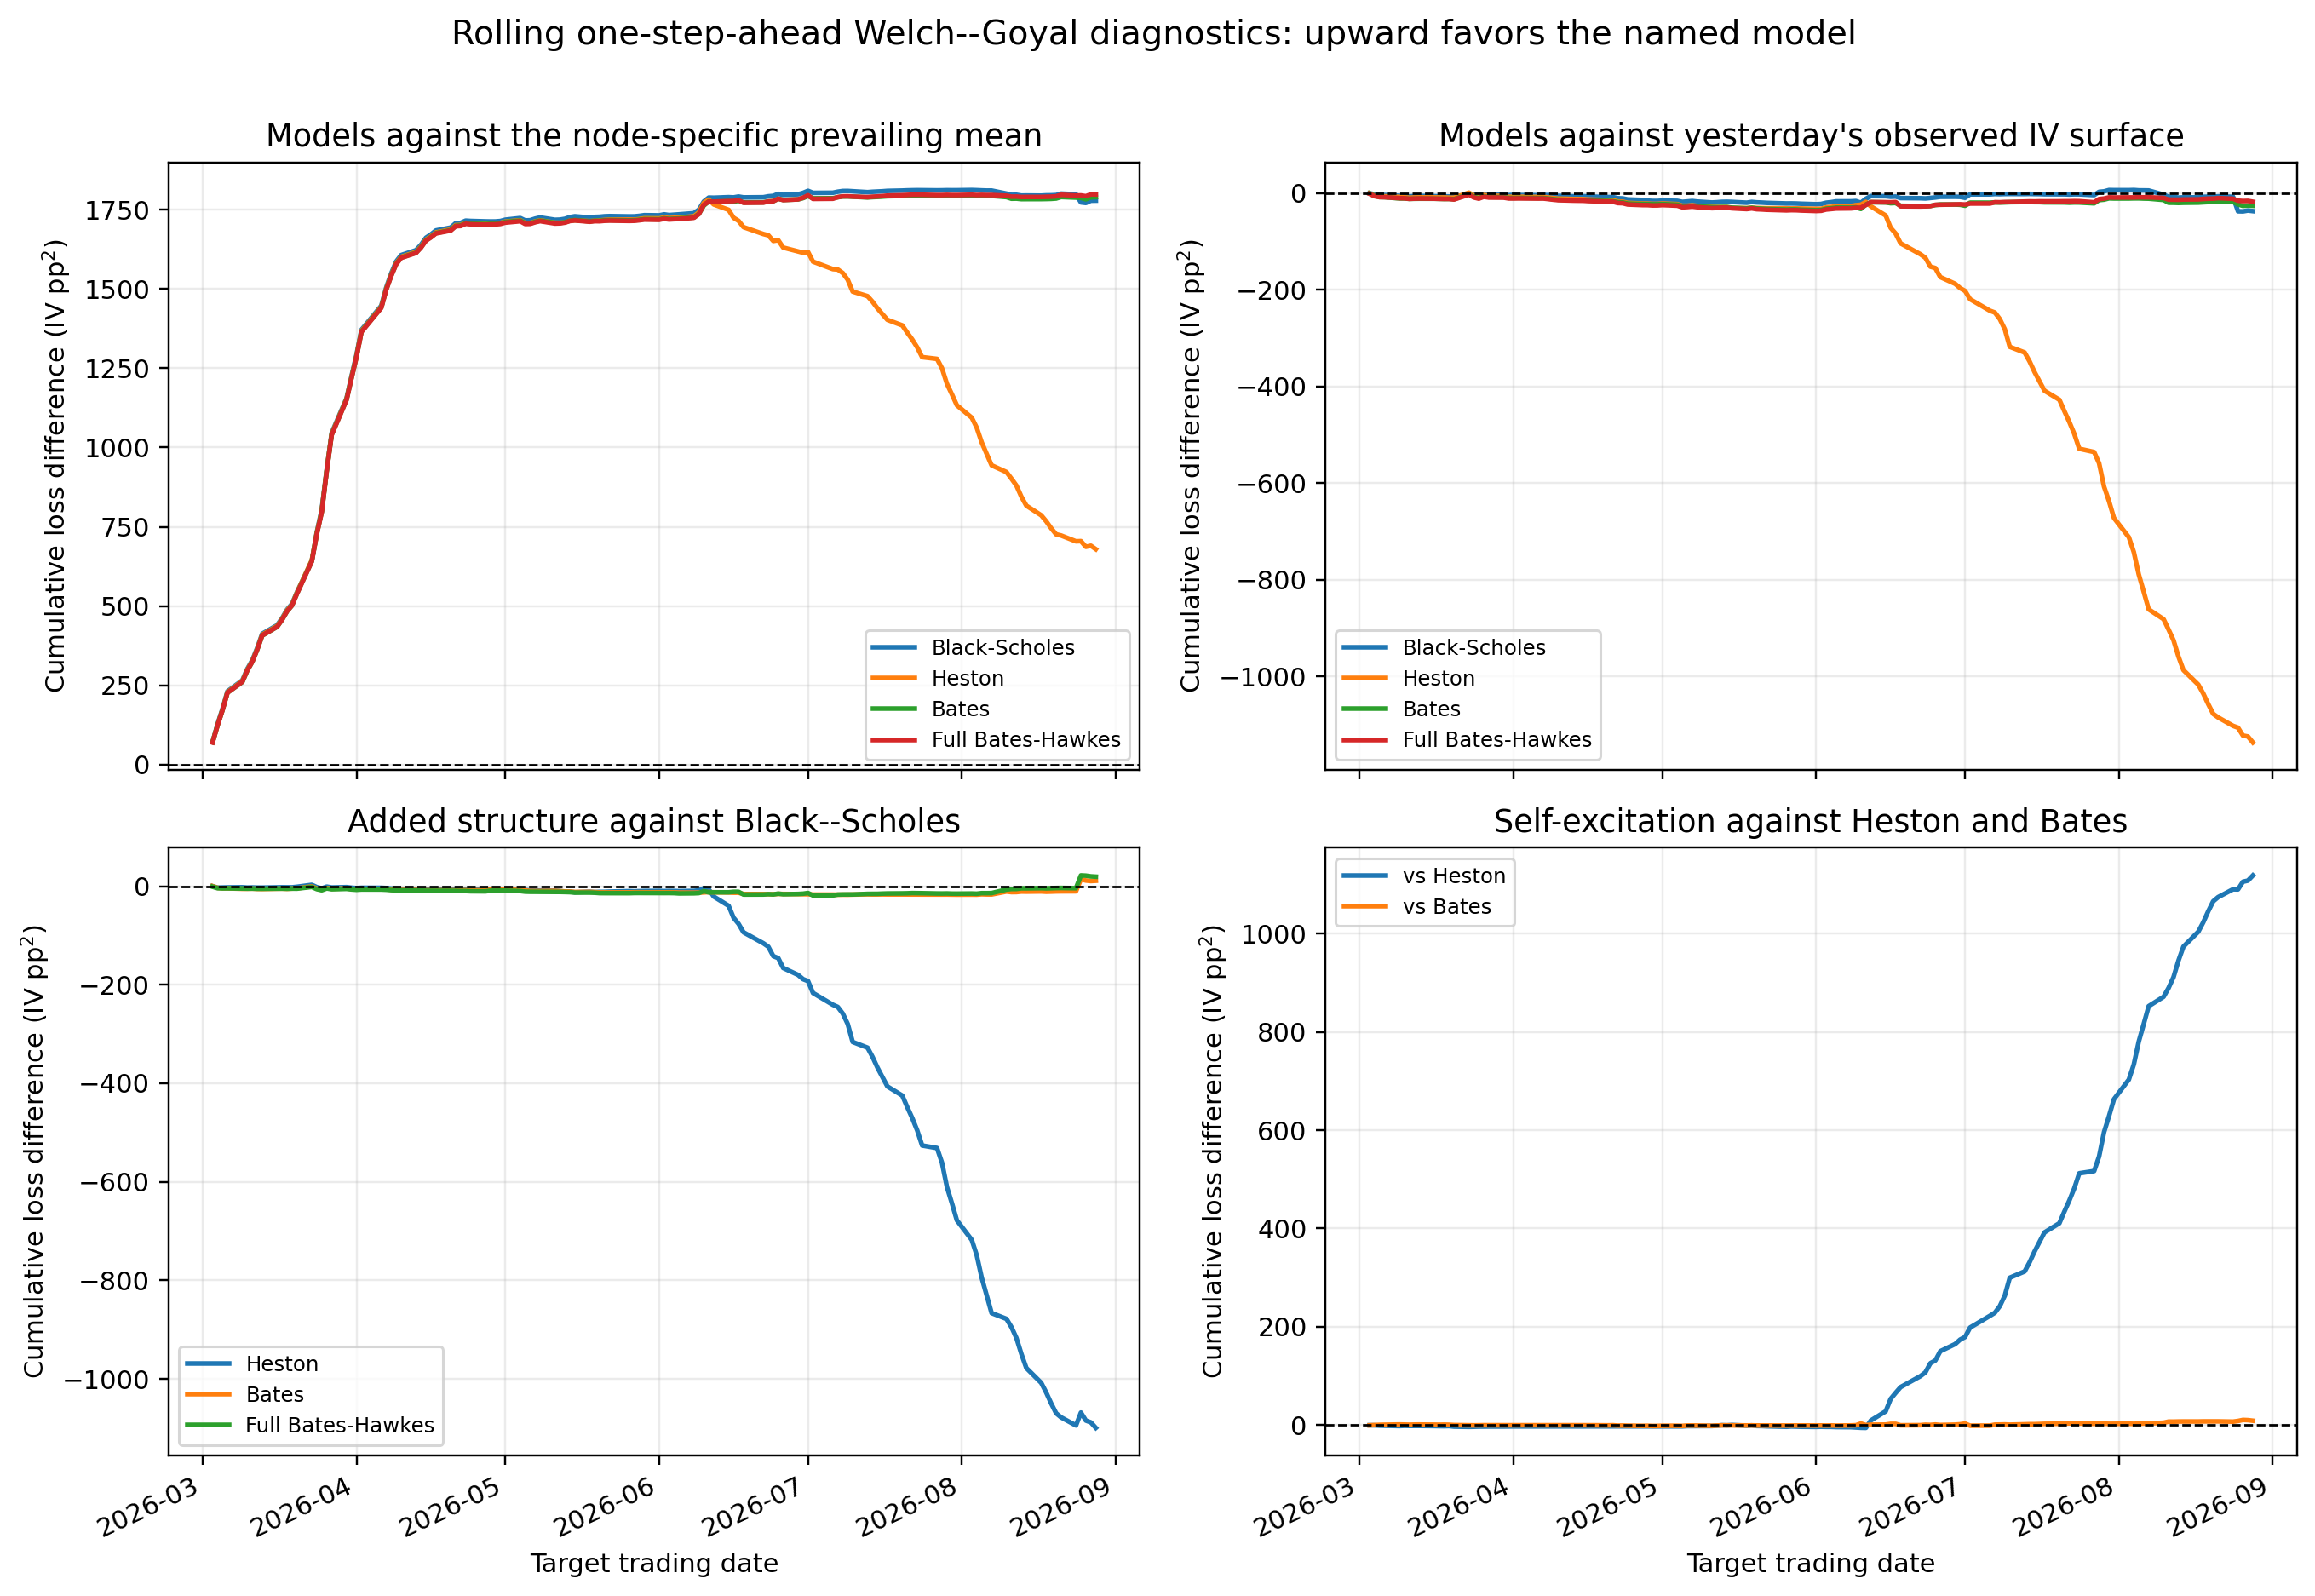

The file beside this chart, header and first rows:
date, Black-Scholes vs Prevailing mean, Black-Scholes vs Random walk, Black-Scholes vs Heston, Black-Scholes vs Bates, Black-Scholes vs Full Bates-Hawkes, Heston vs Prevailing mean, Heston vs Random walk, Heston vs Black-Scholes, Heston vs Bates, Heston vs Full Bates-Hawkes, Bates vs Prevailing mean, Bates vs Random walk, Bates vs Black-Scholes, Bates vs Heston, Bates vs Full Bates-Hawkes, Full Bates-Hawkes vs Prevailing mean, Full Bates-Hawkes vs Random walk, Full Bates-Hawkes vs Black-Scholes, Full Bates-Hawkes vs Heston, Full Bates-Hawkes vs Bates
2026-03-03 00:00:00+00:00, 70.6, -0.5297, 0.1231, -0.02876, 1.07, 70.48, -0.6528, -0.1231, -0.1518, 0.9471, 70.63, -0.501, 0.02876, 0.1518, 1.099, 69.53, -1.6, -1.07, -0.9471, -1.099
2026-03-04 00:00:00+00:00, 127.3, -2.343, 3.001, 3.474, 4.088, 124.3, -5.343, -3.001, 0.473, 1.087, 123.8, -5.816, -3.474, -0.473, 0.6144, 123.2, -6.431, -4.088, -1.087, -0.6144
2026-03-05 00:00:00+00:00, 175.8, -3.866, 2.74, 4.275, 4.458, 173.1, -6.606, -2.74, 1.535, 1.718, 171.5, -8.141, -4.275, -1.535, 0.1833, 171.4, -8.324, -4.458, -1.718, -0.1833
2026-03-06 00:00:00+00:00, 231, -4.076, 2.51, 4.369, 4.369, 228.5, -6.586, -2.51, 1.859, 1.86, 226.6, -8.445, -4.369, -1.859, 0.0003034, 226.6, -8.445, -4.369, -1.86, -0.0003034
2026-03-09 00:00:00+00:00, 265.8, -5.698, 2.208, 5.279, 4.768, 263.6, -7.906, -2.208, 3.071, 2.559, 260.5, -10.98, -5.279, -3.071, -0.5114, 261, -10.47, -4.768, -2.559, 0.5114
2026-03-10 00:00:00+00:00, 301.8, -5.776, 2.919, 5.248, 4.937, 298.9, -8.694, -2.919, 2.329, 2.018, 296.6, -11.02, -5.248, -2.329, -0.3114, 296.9, -10.71, -4.937, -2.018, 0.3114
2026-03-11 00:00:00+00:00, 329.1, -6.917, 2.633, 4.97, 4.91, 326.5, -9.551, -2.633, 2.337, 2.276, 324.1, -11.89, -4.97, -2.337, -0.06065, 324.2, -11.83, -4.91, -2.276, 0.06065
2026-03-12 00:00:00+00:00, 368, -6.158, 2.962, 5.507, 5.213, 365, -9.12, -2.962, 2.545, 2.251, 362.5, -11.66, -5.507, -2.545, -0.294, 362.8, -11.37, -5.213, -2.251, 0.294
2026-03-13 00:00:00+00:00, 412.4, -5.886, 2.978, 5.656, 5.236, 409.4, -8.864, -2.978, 2.678, 2.259, 406.8, -11.54, -5.656, -2.678, -0.4195, 407.2, -11.12, -5.236, -2.259, 0.4195
2026-03-16 00:00:00+00:00, 439.5, -6.442, 2.454, 5.149, 4.993, 437, -8.896, -2.454, 2.695, 2.539, 434.3, -11.59, -5.149, -2.695, -0.1562, 434.5, -11.43, -4.993, -2.539, 0.1562
2026-03-17 00:00:00+00:00, 461.7, -6.825, 2.236, 4.986, 4.965, 459.4, -9.061, -2.236, 2.75, 2.729, 456.7, -11.81, -4.986, -2.75, -0.02067, 456.7, -11.79, -4.965, -2.729, 0.02067
2026-03-18 00:00:00+00:00, 488.5, -6.735, 2.334, 5.403, 5.184, 486.2, -9.069, -2.334, 3.069, 2.85, 483.1, -12.14, -5.403, -3.069, -0.2186, 483.3, -11.92, -5.184, -2.85, 0.2186
2026-03-19 00:00:00+00:00, 506.7, -7.088, 2.372, 4.889, 4.926, 504.3, -9.46, -2.372, 2.517, 2.554, 501.8, -11.98, -4.889, -2.517, 0.03758, 501.8, -12.01, -4.926, -2.554, -0.03758
2026-03-20 00:00:00+00:00, 543.6, -8.161, 1.34, 4.406, 5.039, 542.2, -9.501, -1.34, 3.065, 3.699, 539.2, -12.57, -4.406, -3.065, 0.6336, 538.5, -13.2, -5.039, -3.699, -0.6336
2026-03-23 00:00:00+00:00, 642.2, -1.736, -2.669, 0.4686, 1.534, 644.9, 0.933, 2.669, 3.137, 4.203, 641.8, -2.204, -0.4686, -3.137, 1.065, 640.7, -3.27, -1.534, -4.203, -1.065
2026-03-24 00:00:00+00:00, 732.4, -2.992, 2.006, 4.787, 6.001, 730.4, -4.997, -2.006, 2.781, 3.995, 727.6, -7.779, -4.787, -2.781, 1.214, 726.4, -8.992, -6.001, -3.995, -1.214
2026-03-25 00:00:00+00:00, 804.9, -3.157, 4.62, 7.193, 8.276, 800.3, -7.777, -4.62, 2.573, 3.656, 797.7, -10.35, -7.193, -2.573, 1.083, 796.6, -11.43, -8.276, -3.656, -1.083
2026-03-26 00:00:00+00:00, 930.5, -2.957, 0.9746, 3.652, 4.593, 929.6, -3.931, -0.9746, 2.678, 3.618, 926.9, -6.609, -3.652, -2.678, 0.9409, 926, -7.55, -4.593, -3.618, -0.9409
2026-03-27 00:00:00+00:00, 1046, -2.9, 2.722, 5.278, 6.248, 1043, -5.622, -2.722, 2.556, 3.526, 1041, -8.178, -5.278, -2.556, 0.9703, 1040, -9.149, -6.248, -3.526, -0.9703
2026-03-30 00:00:00+00:00, 1156, -3.858, 1.977, 4.504, 5.477, 1154, -5.836, -1.977, 2.527, 3.5, 1151, -8.363, -4.504, -2.527, 0.9729, 1150, -9.336, -5.477, -3.5, -0.9729
2026-03-31 00:00:00+00:00, 1225, -4.402, 3.222, 5.616, 6.615, 1222, -7.625, -3.222, 2.394, 3.392, 1219, -10.02, -5.616, -2.394, 0.9986, 1218, -11.02, -6.615, -3.392, -0.9986
2026-04-01 00:00:00+00:00, 1292, -3.776, 3.988, 6.334, 7.31, 1288, -7.765, -3.988, 2.346, 3.322, 1286, -10.11, -6.334, -2.346, 0.9758, 1285, -11.09, -7.31, -3.322, -0.9758
2026-04-02 00:00:00+00:00, 1371, -4.252, 3.352, 5.701, 6.673, 1368, -7.604, -3.352, 2.349, 3.321, 1365, -9.953, -5.701, -2.349, 0.9721, 1365, -10.93, -6.673, -3.321, -0.9721
2026-04-06 00:00:00+00:00, 1447, -4.499, 3.436, 5.778, 6.748, 1444, -7.935, -3.436, 2.342, 3.312, 1442, -10.28, -5.778, -2.342, 0.97, 1441, -11.25, -6.748, -3.312, -0.97
2026-04-07 00:00:00+00:00, 1505, -3.953, 3.911, 6.228, 7.203, 1501, -7.864, -3.911, 2.317, 3.292, 1499, -10.18, -6.228, -2.317, 0.9755, 1498, -11.16, -7.203, -3.292, -0.9755
2026-04-08 00:00:00+00:00, 1549, -4.286, 4.75, 7.05, 8.03, 1545, -9.036, -4.75, 2.299, 3.28, 1542, -11.34, -7.05, -2.299, 0.9808, 1541, -12.32, -8.03, -3.28, -0.9808
2026-04-09 00:00:00+00:00, 1587, -5.061, 5.256, 7.573, 8.528, 1581, -10.32, -5.256, 2.317, 3.272, 1579, -12.63, -7.573, -2.317, 0.9553, 1578, -13.59, -8.528, -3.272, -0.9553
2026-04-10 00:00:00+00:00, 1607, -5.747, 5.582, 7.872, 8.838, 1601, -11.33, -5.582, 2.29, 3.257, 1599, -13.62, -7.872, -2.29, 0.9662, 1598, -14.59, -8.838, -3.257, -0.9662
2026-04-13 00:00:00+00:00, 1623, -6.649, 5.579, 7.858, 8.826, 1617, -12.23, -5.579, 2.279, 3.247, 1615, -14.51, -7.858, -2.279, 0.9683, 1614, -15.48, -8.826, -3.247, -0.9683
2026-04-14 00:00:00+00:00, 1639, -6.675, 5.683, 7.951, 8.962, 1634, -12.36, -5.683, 2.268, 3.28, 1631, -14.63, -7.951, -2.268, 1.011, 1630, -15.64, -8.962, -3.28, -1.011
2026-04-15 00:00:00+00:00, 1662, -6.428, 6.041, 8.301, 9.314, 1656, -12.47, -6.041, 2.26, 3.273, 1653, -14.73, -8.301, -2.26, 1.013, 1652, -15.74, -9.314, -3.273, -1.013
2026-04-16 00:00:00+00:00, 1672, -6.987, 6.123, 8.321, 9.349, 1666, -13.11, -6.123, 2.198, 3.226, 1664, -15.31, -8.321, -2.198, 1.028, 1663, -16.34, -9.349, -3.226, -1.028
2026-04-17 00:00:00+00:00, 1685, -7.324, 6.163, 8.345, 9.389, 1679, -13.49, -6.163, 2.182, 3.226, 1676, -15.67, -8.345, -2.182, 1.044, 1675, -16.71, -9.389, -3.226, -1.044
2026-04-20 00:00:00+00:00, 1694, -8.152, 6.216, 8.168, 9.404, 1688, -14.37, -6.216, 1.951, 3.188, 1686, -16.32, -8.168, -1.951, 1.236, 1685, -17.56, -9.404, -3.188, -1.236
2026-04-21 00:00:00+00:00, 1708, -8.178, 6.39, 8.576, 9.569, 1701, -14.57, -6.39, 2.186, 3.179, 1699, -16.75, -8.576, -2.186, 0.9937, 1698, -17.75, -9.569, -3.179, -0.9937
2026-04-22 00:00:00+00:00, 1709, -10.66, 6.721, 8.173, 9.881, 1702, -17.39, -6.721, 1.453, 3.16, 1700, -18.84, -8.173, -1.453, 1.708, 1699, -20.55, -9.881, -3.16, -1.708
2026-04-23 00:00:00+00:00, 1716, -11.04, 6.701, 8.293, 9.857, 1709, -17.74, -6.701, 1.592, 3.156, 1707, -19.33, -8.293, -1.592, 1.564, 1706, -20.89, -9.857, -3.156, -1.564
2026-04-24 00:00:00+00:00, 1715, -13.16, 7.161, 8.496, 10.35, 1707, -20.32, -7.161, 1.335, 3.185, 1706, -21.65, -8.496, -1.335, 1.85, 1704, -23.51, -10.35, -3.185, -1.85
2026-04-27 00:00:00+00:00, 1713, -14.23, 7.325, 8.373, 10.53, 1706, -21.56, -7.325, 1.048, 3.203, 1705, -22.61, -8.373, -1.048, 2.156, 1703, -24.76, -10.53, -3.203, -2.156
2026-04-28 00:00:00+00:00, 1713, -15.66, 5.97, 7.164, 9.162, 1707, -21.63, -5.97, 1.194, 3.192, 1706, -22.82, -7.164, -1.194, 1.998, 1704, -24.82, -9.162, -3.192, -1.998
2026-04-29 00:00:00+00:00, 1713, -16.28, 5.96, 6.737, 9.214, 1707, -22.24, -5.96, 0.7771, 3.255, 1706, -23.02, -6.737, -0.7771, 2.478, 1704, -25.5, -9.214, -3.255, -2.478
2026-04-30 00:00:00+00:00, 1714, -16.32, 5.853, 6.744, 9.105, 1709, -22.17, -5.853, 0.8911, 3.252, 1708, -23.06, -6.744, -0.8911, 2.361, 1705, -25.42, -9.105, -3.252, -2.361
2026-05-01 00:00:00+00:00, 1719, -15.57, 5.894, 7.141, 9.14, 1713, -21.46, -5.894, 1.247, 3.246, 1711, -22.71, -7.141, -1.247, 1.999, 1709, -24.71, -9.14, -3.246, -1.999
2026-05-04 00:00:00+00:00, 1724, -16.08, 6.649, 7.859, 9.891, 1717, -22.73, -6.649, 1.21, 3.242, 1716, -23.94, -7.859, -1.21, 2.033, 1714, -25.97, -9.891, -3.242, -2.033
2026-05-05 00:00:00+00:00, 1716, -18.21, 7.859, 8.78, 11.11, 1708, -26.07, -7.859, 0.9207, 3.246, 1708, -26.99, -8.78, -0.9207, 2.326, 1705, -29.31, -11.11, -3.246, -2.326
2026-05-06 00:00:00+00:00, 1717, -17.37, 8.727, 9.801, 11.38, 1708, -26.1, -8.727, 1.074, 2.65, 1707, -27.17, -9.801, -1.074, 1.576, 1706, -28.75, -11.38, -2.65, -1.576
2026-05-07 00:00:00+00:00, 1722, -16.41, 8.739, 9.889, 11.41, 1713, -25.15, -8.739, 1.15, 2.672, 1712, -26.3, -9.889, -1.15, 1.522, 1711, -27.82, -11.41, -2.672, -1.522
2026-05-08 00:00:00+00:00, 1726, -17.53, 8.889, 9.891, 11.49, 1717, -26.42, -8.889, 1.002, 2.601, 1716, -27.42, -9.891, -1.002, 1.599, 1714, -29.02, -11.49, -2.601, -1.599
2026-05-11 00:00:00+00:00, 1718, -19.5, 9.1, 9.623, 11.64, 1709, -28.6, -9.1, 0.5235, 2.543, 1709, -29.12, -9.623, -0.5235, 2.019, 1707, -31.14, -11.64, -2.543, -2.019
2026-05-12 00:00:00+00:00, 1719, -18.97, 9.968, 10.15, 11.68, 1709, -28.94, -9.968, 0.1835, 1.713, 1709, -29.13, -10.15, -0.1835, 1.529, 1707, -30.65, -11.68, -1.713, -1.529
2026-05-13 00:00:00+00:00, 1721, -18.15, 11.01, 10.7, 11.89, 1710, -29.17, -11.01, -0.3088, 0.8816, 1711, -28.86, -10.7, 0.3088, 1.19, 1709, -30.05, -11.89, -0.8816, -1.19
2026-05-14 00:00:00+00:00, 1727, -17.95, 10.98, 11.03, 12.19, 1716, -28.93, -10.98, 0.05156, 1.209, 1716, -28.98, -11.03, -0.05156, 1.158, 1715, -30.14, -12.19, -1.209, -1.158
2026-05-15 00:00:00+00:00, 1729, -18.31, 12.54, 11.81, 13.04, 1717, -30.85, -12.54, -0.7245, 0.5, 1718, -30.12, -11.81, 0.7245, 1.225, 1716, -31.35, -13.04, -0.5, -1.225
2026-05-18 00:00:00+00:00, 1725, -19.88, 11.23, 11.7, 13.06, 1714, -31.11, -11.23, 0.4716, 1.838, 1714, -31.58, -11.7, -0.4716, 1.366, 1712, -32.94, -13.06, -1.838, -1.366
2026-05-19 00:00:00+00:00, 1727, -18.28, 12.09, 12.03, 13.32, 1715, -30.37, -12.09, -0.051, 1.238, 1715, -30.31, -12.03, 0.051, 1.289, 1714, -31.6, -13.32, -1.238, -1.289
2026-05-20 00:00:00+00:00, 1728, -19.21, 11.62, 12.62, 14.06, 1716, -30.83, -11.62, 0.9962, 2.437, 1715, -31.82, -12.62, -0.9962, 1.441, 1714, -33.26, -14.06, -2.437, -1.441
2026-05-21 00:00:00+00:00, 1729, -19.59, 11.54, 12.66, 14.11, 1718, -31.13, -11.54, 1.126, 2.568, 1717, -32.26, -12.66, -1.126, 1.442, 1715, -33.7, -14.11, -2.568, -1.442
2026-05-22 00:00:00+00:00, 1730, -20.2, 11.11, 12.67, 14.15, 1719, -31.31, -11.11, 1.558, 3.038, 1717, -32.87, -12.67, -1.558, 1.48, 1716, -34.35, -14.15, -3.038, -1.48
2026-05-26 00:00:00+00:00, 1729, -21.43, 10.12, 12.61, 14.19, 1719, -31.55, -10.12, 2.49, 4.066, 1716, -34.04, -12.61, -2.49, 1.576, 1715, -35.61, -14.19, -4.066, -1.576
2026-05-27 00:00:00+00:00, 1729, -21.34, 10.48, 12.36, 13.87, 1719, -31.82, -10.48, 1.877, 3.39, 1717, -33.7, -12.36, -1.877, 1.513, 1715, -35.21, -13.87, -3.39, -1.513
... 65 more rows
